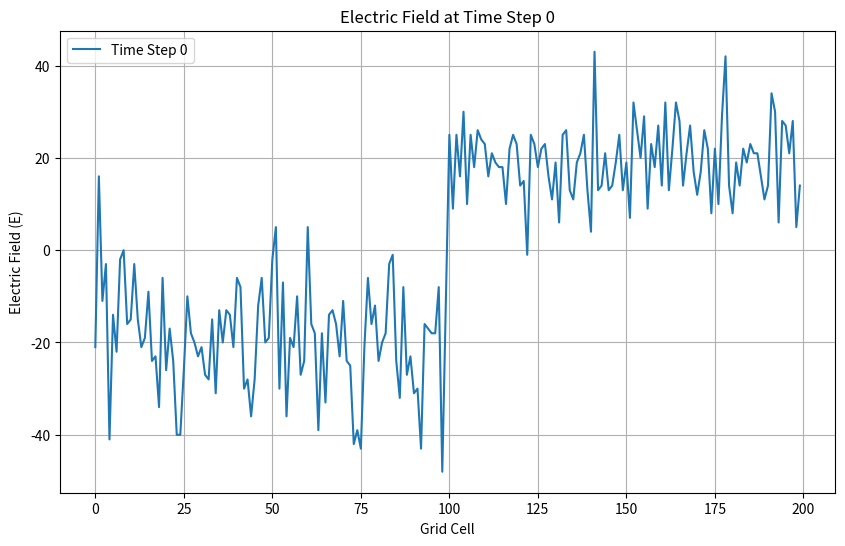
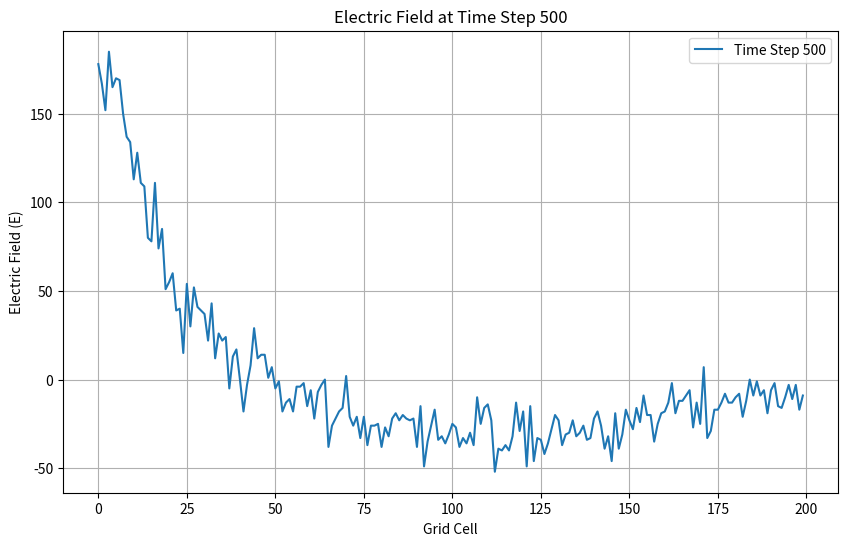
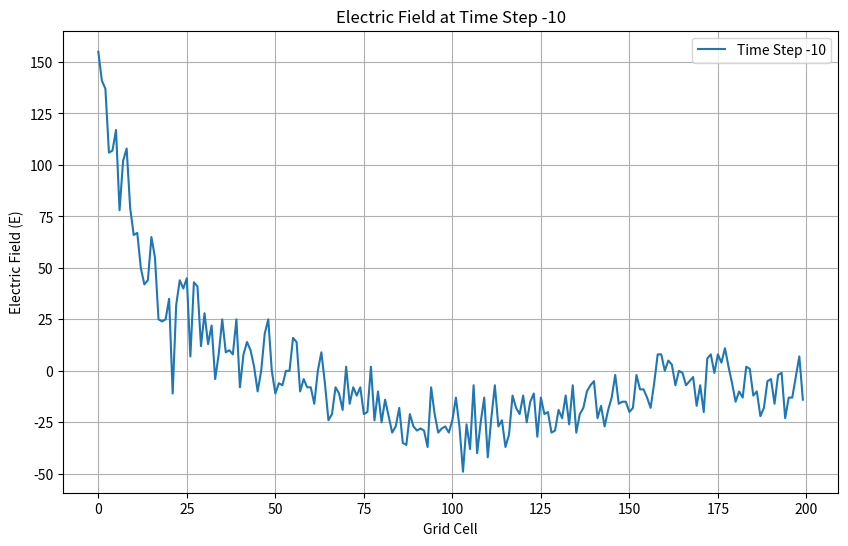
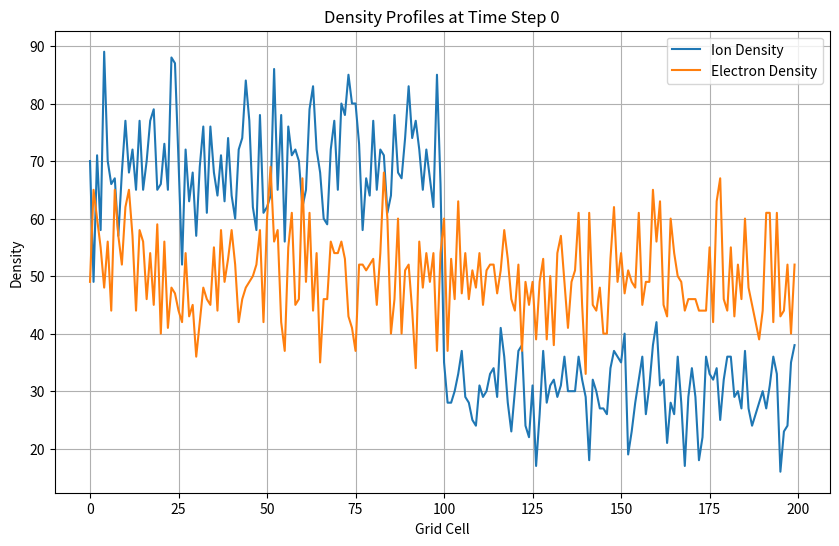
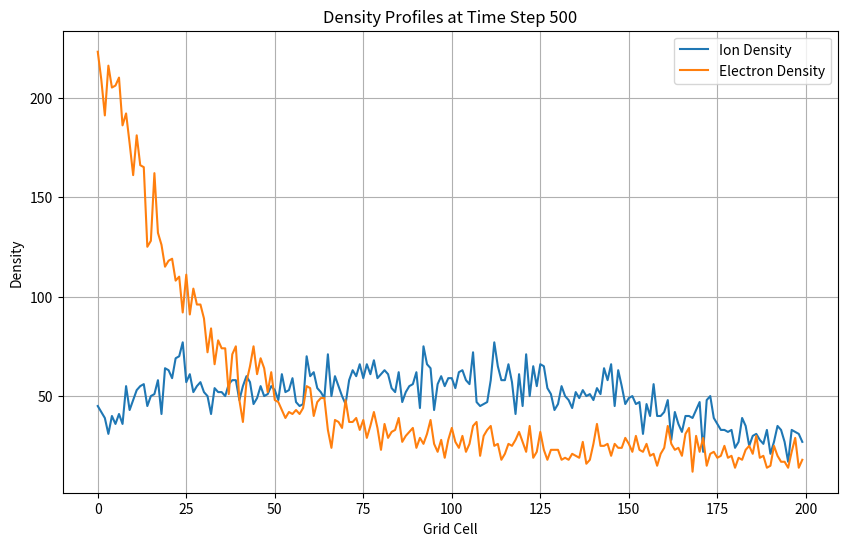
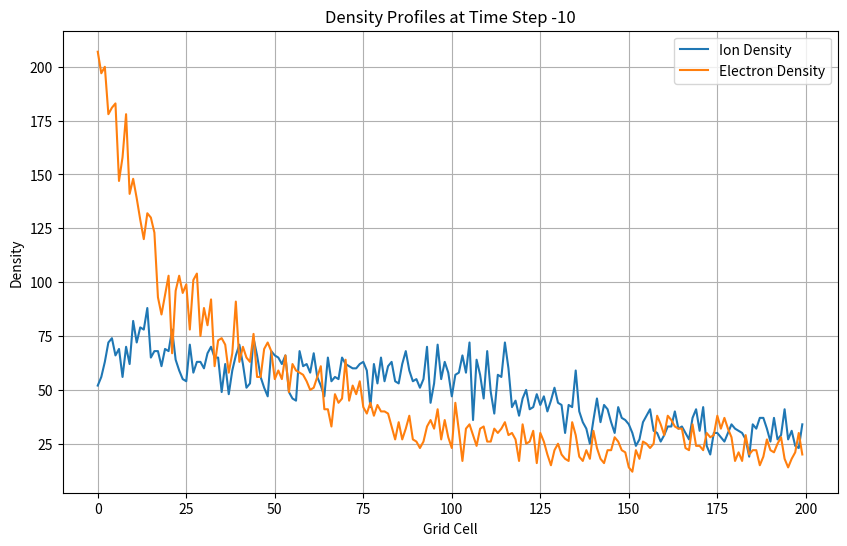
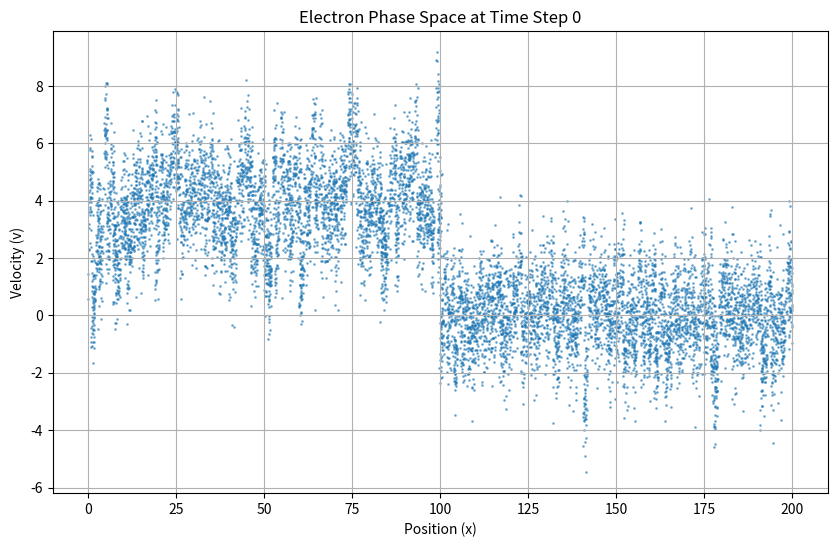
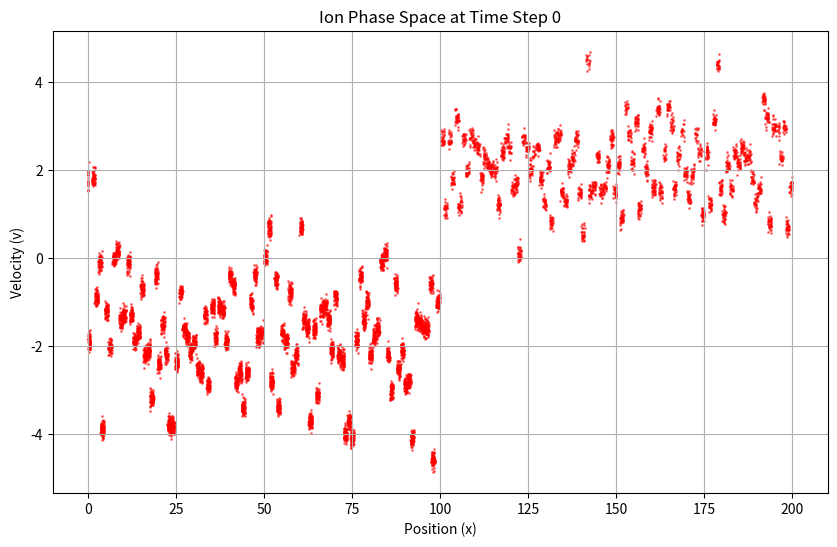
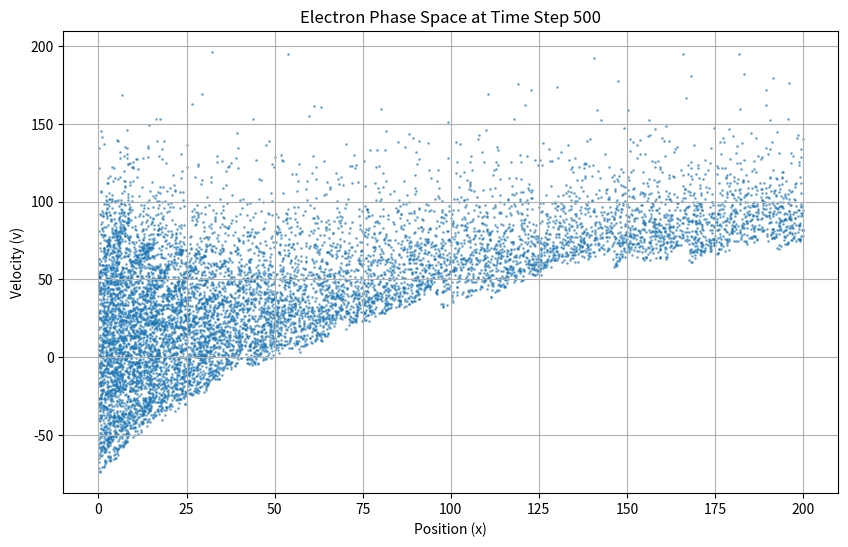
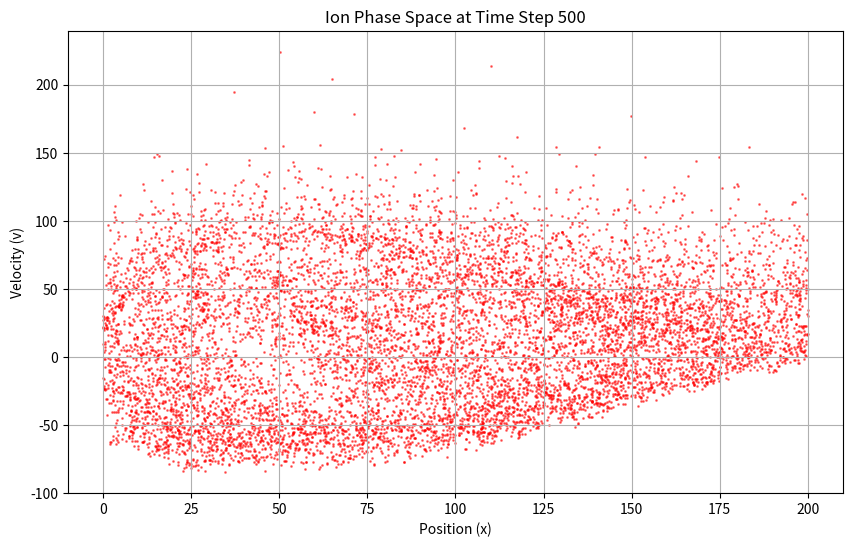
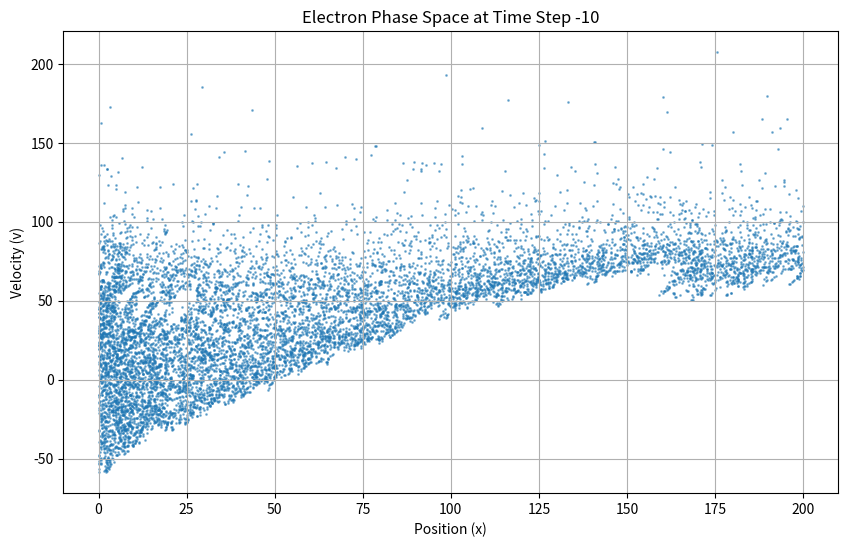
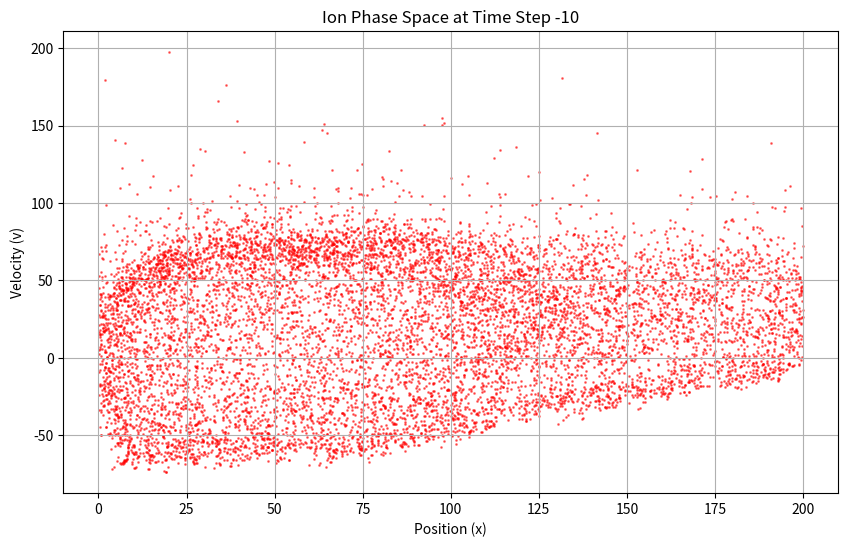
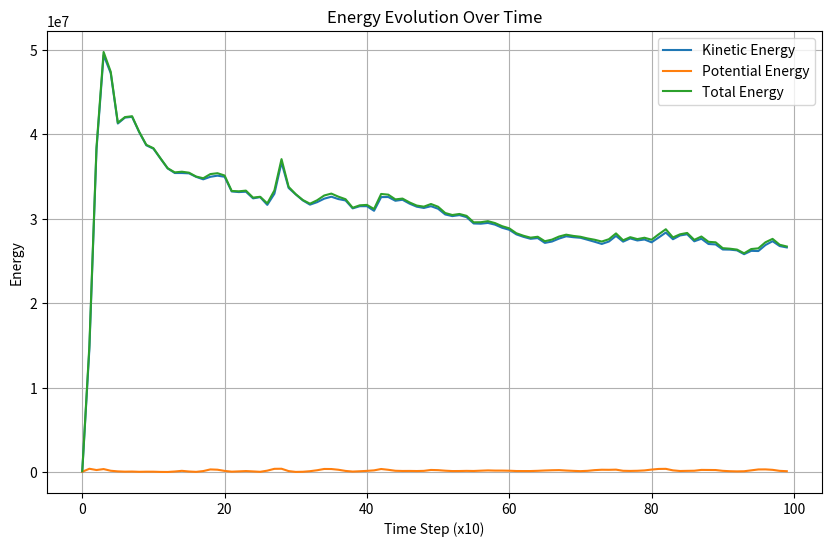

Write the Python code that produced these figures, in order.
#!/usr/bin/env python3
# -*- coding: utf-8 -*-
"""
Created on Fri Oct 25 11:46:16 2024

@author: u0160596
"""

import numpy as np
import matplotlib.pyplot as plt
import matplotlib.animation as animation

# Simulation parameters
num_particles = 20000       # Total number of particles (ions + electrons)
num_cells = 200             # Number of spatial grid cells
dx = 1.0                    # Spatial step size
dt = 0.1                    # Time step
num_steps = 1000            # Number of time steps
qm_e = -1.0                 # Charge-to-mass ratio for electrons
qm_i = 1.0                  # Charge-to-mass ratio for ions
v_te = 1.0                  # Thermal velocity for electrons
v_ti = 0.1                  # Thermal velocity for ions
x_max = num_cells * dx      # Maximum position value

# Shock generation parameters
bulk_velocity_e = 2.0       # Bulk velocity for electrons (towards left)
bulk_velocity_i = 0.2       # Bulk velocity for ions (towards left)

# Initialize lists for diagnostics
E_history = []
density_e_history = []
density_i_history = []
x_e_history = []
v_e_history = []
x_i_history = []
v_i_history = []
kinetic_energy_history = []
potential_energy_history = []
total_energy_history = []

# Initialize particle positions and velocities with a bulk flow
def initialize_particles():
    # Electrons (uniformly distributed with bulk velocity towards left)
    num_electrons = num_particles // 2
    x_e = np.random.uniform(0, x_max, num_electrons)
    v_e = np.random.normal(bulk_velocity_e, v_te, num_electrons)

    # Ions (density gradient with bulk velocity towards left)
    num_ions = num_particles - num_electrons
    num_ions_left = int(num_ions * 0.7)   # 70% ions on the left half
    num_ions_right = num_ions - num_ions_left  # Remaining ions on the right half

    x_i_left = np.random.uniform(0, x_max / 2, num_ions_left)
    x_i_right = np.random.uniform(x_max / 2, x_max, num_ions_right)
    x_i = np.concatenate((x_i_left, x_i_right))

    v_i = np.random.normal(bulk_velocity_i, v_ti, num_ions)

    return x_e, v_e, x_i, v_i

# Main simulation function
def run_simulation():
    # Initialize particles
    x_e, v_e, x_i, v_i = initialize_particles()

    # Spatial grid
    x_grid = np.linspace(0, x_max, num_cells + 1)[:-1]  # Grid cell centers
    rho = np.zeros(num_cells)
    E = np.zeros(num_cells)

    for step in range(num_steps):
        # Charge assignment (NGP scheme)
        rho.fill(0)
        # Electrons
        idx_e = (x_e / dx).astype(int) % num_cells
        np.add.at(rho, idx_e, qm_e)
        # Ions
        idx_i = (x_i / dx).astype(int) % num_cells
        np.add.at(rho, idx_i, qm_i)

        # Solve Poisson's equation (Finite Difference Method)
        phi = np.zeros(num_cells)
        E = np.zeros(num_cells)
        rho_mean = np.mean(rho)
        rho_tilde = rho - rho_mean  # Neutralize the plasma

        # Simple cumulative sum to approximate potential with reflecting boundary
        phi = np.zeros(num_cells)
        phi[1:] = np.cumsum(rho_tilde[:-1]) * dx ** 2
        phi[0] = 0  # Reference potential at the reflecting boundary

        # Electric field calculation
        E[:-1] = -(phi[1:] - phi[:-1]) / dx
        E[-1] = -(phi[0] - phi[-1]) / dx  # Reflecting boundary condition

        # Gather electric field at particle positions
        E_e = E[idx_e]
        E_i = E[idx_i]

        # Update velocities
        v_e += qm_e * E_e * dt
        v_i += qm_i * E_i * dt

        # Update positions
        x_e += v_e * dt
        x_i += v_i * dt

        # Apply reflecting boundary conditions at x=0 (left boundary)
        # Reflect particles that move beyond x=0
        mask_e_left = x_e < 0
        v_e[mask_e_left] = -v_e[mask_e_left]
        x_e[mask_e_left] = -x_e[mask_e_left]

        mask_i_left = x_i < 0
        v_i[mask_i_left] = -v_i[mask_i_left]
        x_i[mask_i_left] = -x_i[mask_i_left]

        # Apply periodic boundary conditions at x_max (right boundary)
        x_e = x_e % x_max
        x_i = x_i % x_max

        # Compute densities for diagnostics
        density_e = np.zeros(num_cells)
        density_i = np.zeros(num_cells)
        np.add.at(density_e, idx_e, 1)
        np.add.at(density_i, idx_i, 1)

        # Compute energies
        kinetic_energy_e = 0.5 * np.sum(v_e ** 2)
        kinetic_energy_i = 0.5 * np.sum(v_i ** 2)
        total_kinetic_energy = kinetic_energy_e + kinetic_energy_i
        potential_energy = 0.5 * np.sum(E ** 2) * dx
        total_energy = total_kinetic_energy + potential_energy

        # Store diagnostics every 10 steps
        if step % 10 == 0:
            E_history.append(E.copy())
            density_e_history.append(density_e.copy())
            density_i_history.append(density_i.copy())
            x_e_history.append(x_e.copy())
            v_e_history.append(v_e.copy())
            x_i_history.append(x_i.copy())
            v_i_history.append(v_i.copy())
            kinetic_energy_history.append(total_kinetic_energy)
            potential_energy_history.append(potential_energy)
            total_energy_history.append(total_energy)

        # Optional: Print progress
        if step % 100 == 0:
            print(f"Step {step}/{num_steps}")

    return x_e, v_e, x_i, v_i, E_history

# Run the simulation
x_e, v_e, x_i, v_i, E_history = run_simulation()

# Plotting functions
def plot_electric_field(time_steps):
    for t in time_steps:
        plt.figure(figsize=(10, 6))
        plt.plot(E_history[t], label=f'Time Step {t * 10}')
        plt.title(f'Electric Field at Time Step {t * 10}')
        plt.xlabel('Grid Cell')
        plt.ylabel('Electric Field (E)')
        plt.legend()
        plt.grid(True)
        plt.show()

def plot_density_profiles(time_steps):
    for t in time_steps:
        plt.figure(figsize=(10, 6))
        plt.plot(density_i_history[t], label='Ion Density')
        plt.plot(density_e_history[t], label='Electron Density')
        plt.title(f'Density Profiles at Time Step {t * 10}')
        plt.xlabel('Grid Cell')
        plt.ylabel('Density')
        plt.legend()
        plt.grid(True)
        plt.show()

def plot_phase_space(time_steps):
    for t in time_steps:
        # Electrons
        plt.figure(figsize=(10, 6))
        plt.scatter(x_e_history[t], v_e_history[t], s=1, alpha=0.5)
        plt.title(f'Electron Phase Space at Time Step {t * 10}')
        plt.xlabel('Position (x)')
        plt.ylabel('Velocity (v)')
        plt.grid(True)
        plt.show()

        # Ions
        plt.figure(figsize=(10, 6))
        plt.scatter(x_i_history[t], v_i_history[t], s=1, alpha=0.5, color='red')
        plt.title(f'Ion Phase Space at Time Step {t * 10}')
        plt.xlabel('Position (x)')
        plt.ylabel('Velocity (v)')
        plt.grid(True)
        plt.show()

def plot_energy_evolution():
    plt.figure(figsize=(10, 6))
    plt.plot(kinetic_energy_history, label='Kinetic Energy')
    plt.plot(potential_energy_history, label='Potential Energy')
    plt.plot(total_energy_history, label='Total Energy')
    plt.title('Energy Evolution Over Time')
    plt.xlabel('Time Step (x10)')
    plt.ylabel('Energy')
    plt.legend()
    plt.grid(True)
    plt.show()

# Define time steps to plot (start, middle, end)
time_steps = [0, len(E_history) // 2, -1]  # Start, middle, end

# Plot results
plot_electric_field(time_steps)
plot_density_profiles(time_steps)
plot_phase_space(time_steps)
plot_energy_evolution()